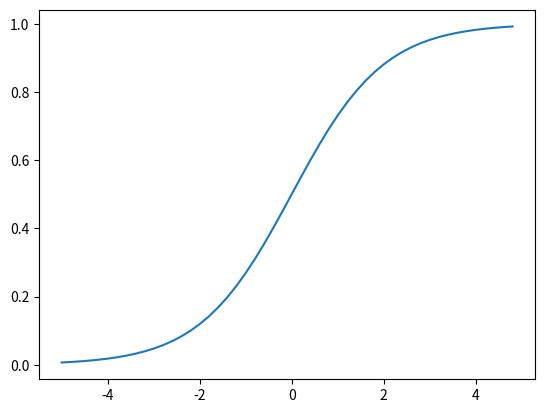

The script that saved this image:
import numpy as np
from matplotlib import pyplot as plt


def sigmoid(x):
    return 1 / (1 + np.exp(-x))


x = np.arange(-5., 5., 0.2)
y = sigmoid(x)

plt.plot(x, y)
plt.show()
